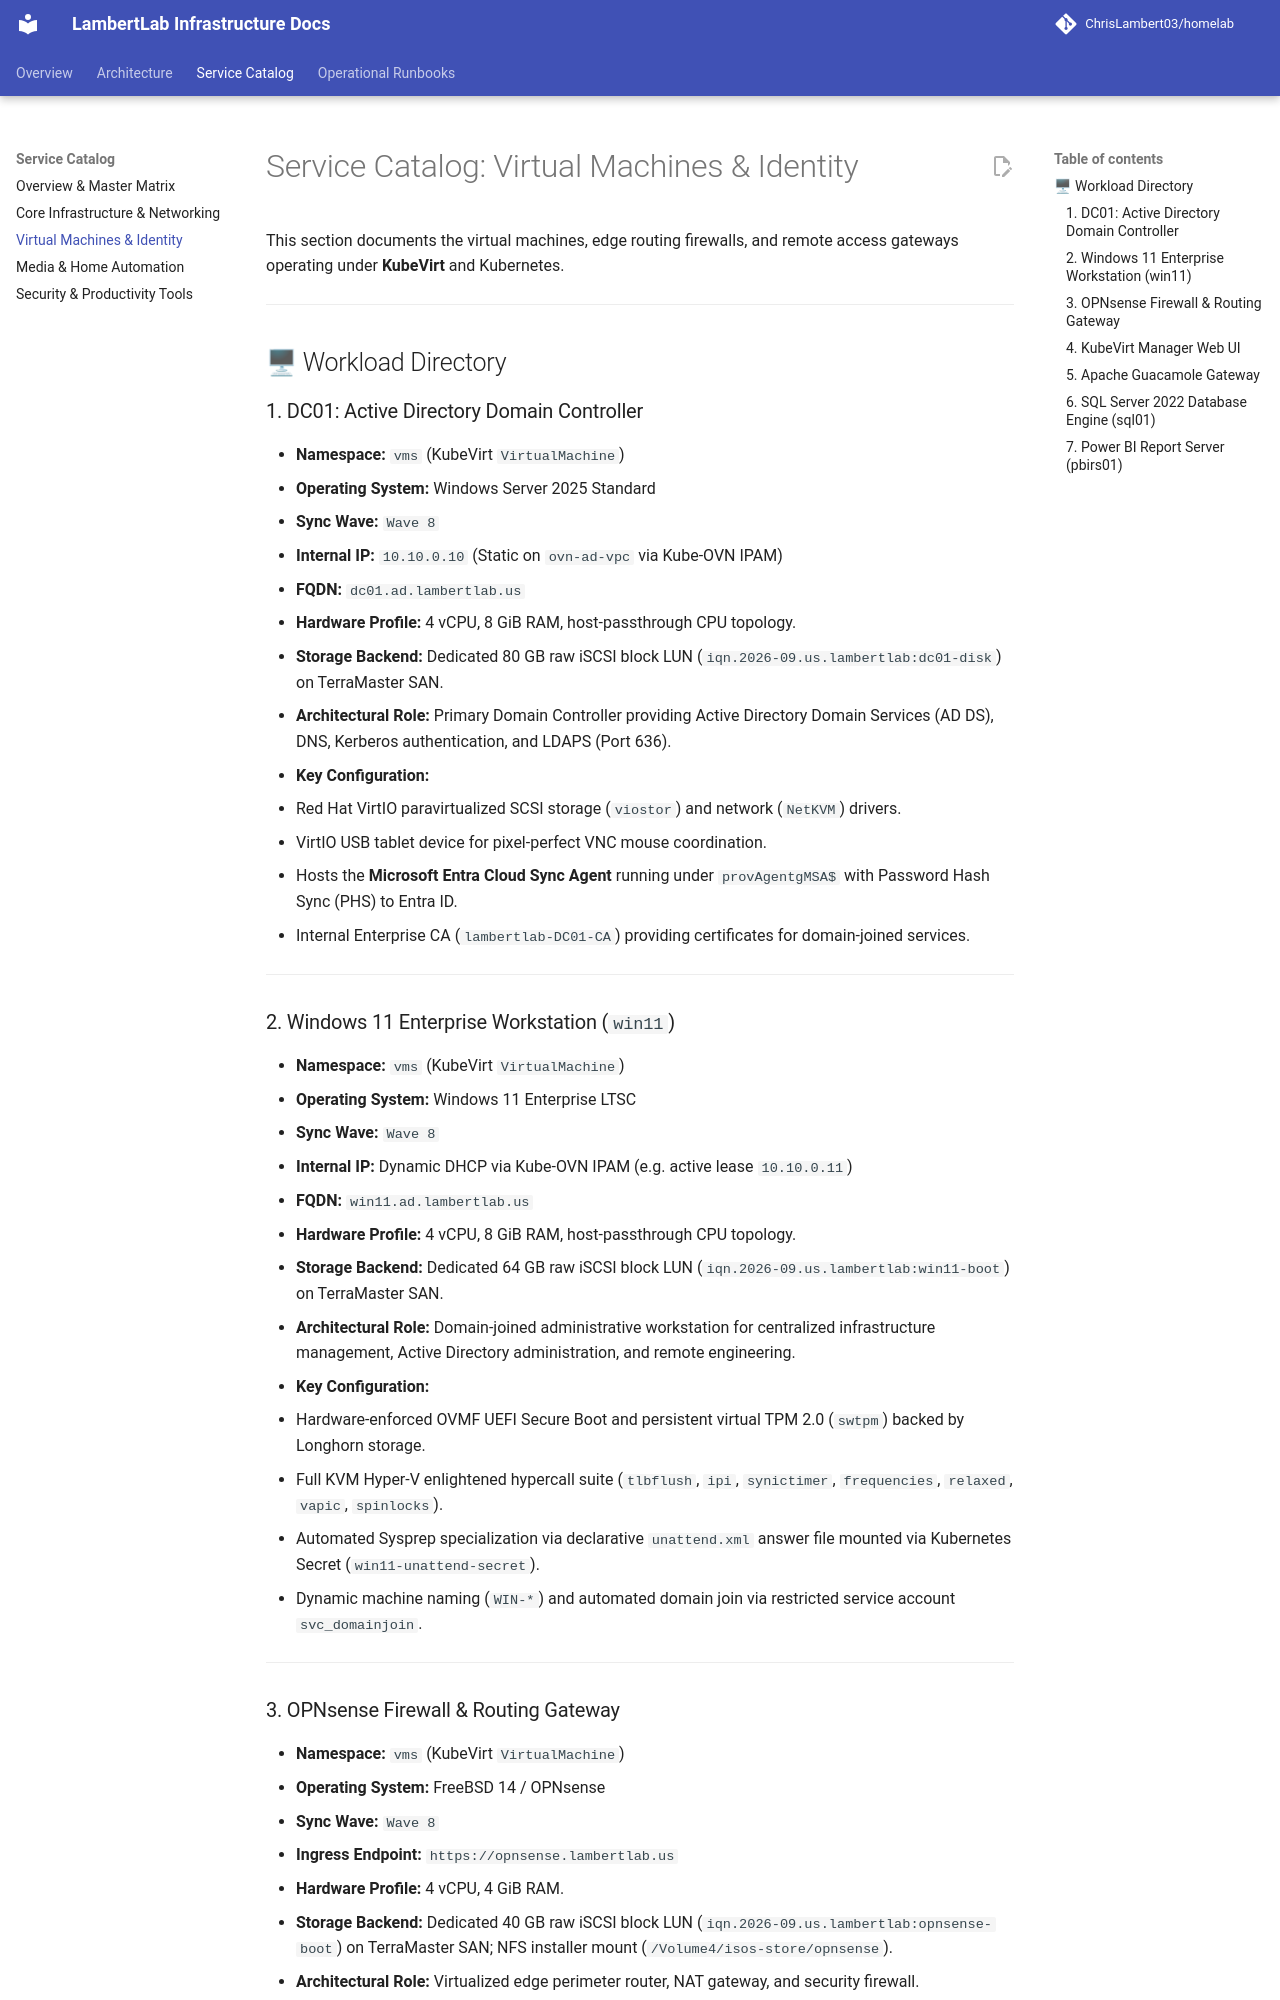

repository: ChrisLambert03/homelab · page: catalog/workstations-vms/index.html · generator: mkdocs

# Service Catalog: Virtual Machines & Identity

This section documents the virtual machines, edge routing firewalls, and remote access gateways operating under **KubeVirt** and Kubernetes.

---

## 🖥 Workload Directory

### 1. DC01: Active Directory Domain Controller
* **Namespace:** `vms` (KubeVirt `VirtualMachine`)
* **Operating System:** Windows Server 2025 Standard
* **Sync Wave:** `Wave 8`
* **Internal IP:** `10.10.0.10` (Static on `ovn-ad-vpc` via Kube-OVN IPAM)
* **FQDN:** `dc01.ad.lambertlab.us`
* **Hardware Profile:** 4 vCPU, 8 GiB RAM, host-passthrough CPU topology.
* **Storage Backend:** Dedicated 80 GB raw iSCSI block LUN (`iqn.2026-09.us.lambertlab:dc01-disk`) on TerraMaster SAN.
* **Architectural Role:** Primary Domain Controller providing Active Directory Domain Services (AD DS), DNS, Kerberos authentication, and LDAPS (Port 636).
* **Key Configuration:**
  * Red Hat VirtIO paravirtualized SCSI storage (`viostor`) and network (`NetKVM`) drivers.
  * VirtIO USB tablet device for pixel-perfect VNC mouse coordination.
  * Hosts the **Microsoft Entra Cloud Sync Agent** running under `provAgentgMSA$` with Password Hash Sync (PHS) to Entra ID.
  * Internal Enterprise CA (`lambertlab-DC01-CA`) providing certificates for domain-joined services.

---

### 2. Windows 11 Enterprise Workstation (`win11`)
* **Namespace:** `vms` (KubeVirt `VirtualMachine`)
* **Operating System:** Windows 11 Enterprise LTSC
* **Sync Wave:** `Wave 8`
* **Internal IP:** Dynamic DHCP via Kube-OVN IPAM (e.g. active lease `10.10.0.11`)
* **FQDN:** `win11.ad.lambertlab.us`
* **Hardware Profile:** 4 vCPU, 8 GiB RAM, host-passthrough CPU topology.
* **Storage Backend:** Dedicated 64 GB raw iSCSI block LUN (`iqn.2026-09.us.lambertlab:win11-boot`) on TerraMaster SAN.
* **Architectural Role:** Domain-joined administrative workstation for centralized infrastructure management, Active Directory administration, and remote engineering.
* **Key Configuration:**
  * Hardware-enforced OVMF UEFI Secure Boot and persistent virtual TPM 2.0 (`swtpm`) backed by Longhorn storage.
  * Full KVM Hyper-V enlightened hypercall suite (`tlbflush`, `ipi`, `synictimer`, `frequencies`, `relaxed`, `vapic`, `spinlocks`).
  * Automated Sysprep specialization via declarative `unattend.xml` answer file mounted via Kubernetes Secret (`win11-unattend-secret`).
  * Dynamic machine naming (`WIN-*`) and automated domain join via restricted service account `svc_domainjoin`.

---
